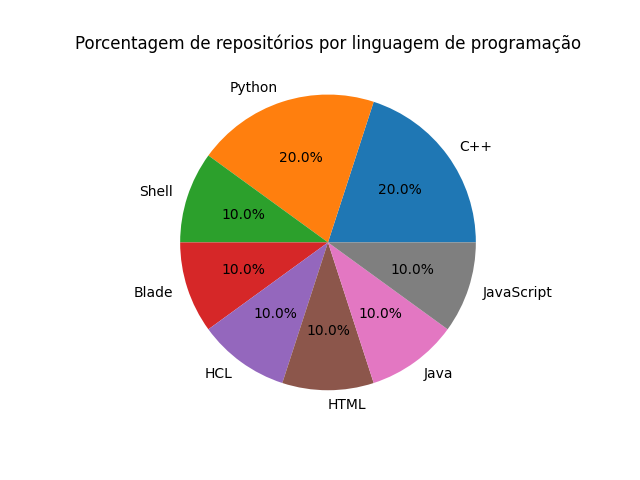

Source data for this figure (header and first rows):
ranking; project; language; stars_today; stars; forks
1; DevOps-Bash-tools; Shell; 405; 3.529; 813
2; ImHex; C++; 76; 43.19; 1.898
3; laravel-crm; Blade; 353; 9.809; 620
4; core; Python; 33; 71.47; 29.9
5; devops-basics; HCL; 105; 1.367; 120
6; free-for-dev; HTML; 354; 87.8; 9.520
7; unstract; Python; 337; 1.489; 95
8; awesome-low-level-design; Java; 54; 6.911; 1.857
9; react-native; C++; 25; 118.3; 24.22
10; GDevelop; JavaScript; 212; 9.798; 815
